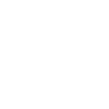
t = 0.00 s
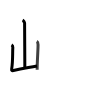
t = 2.75 s
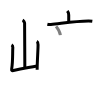
t = 5.50 s
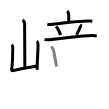
t = 8.50 s
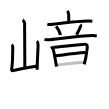
t = 11.25 s
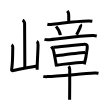
t = 14.00 s

The animated SVG that drew these frames (rendered in a browser with its animation timeline set to each time). Animation: 14 SMIL elements (animate=14); one cycle of 14.00 s.

<svg width="109px" height="109px" viewBox="0 0 px 109px" xmlns="http://www.w3.org/2000/svg" xmlns:xlink="http://www.w3.org/1999/xlink" xml:space="preserve" version="1.1"  baseProfile="full">
<path d="M22.63,20c0.59,0.33,1.96,2.44,1.96,3.1c0,6.84,0.25,36.22,0.25,44.99" style="fill:none;stroke:black;stroke-width:3;opacity:0">
  <animate attributeType="CSS" attributeName="opacity" from="0" to="1" begin="0s" dur="1s" repeatCount="Indefinite" fill="freeze" />
</path>
<path d="M11.53,44.85c0.65,0.36,1.35,1.88,1.3,2.61c-0.36,5,0.14,13.96-1.15,21.48c-0.28,1.63,0.19,2.01,1.77,1.64c9.01-2.09,12.64-2.54,23.59-4.63" style="fill:none;stroke:black;stroke-width:3;opacity:0">
  <animate attributeType="CSS" attributeName="opacity" from="0" to="1" begin="1s" dur="1s" repeatCount="Indefinite" fill="freeze" />
</path>
<path d="M36.76,41.4c0.65,0.36,1.3,2.68,1.3,3.41c0,5.62-0.9,15.95-0.9,25.06" style="fill:none;stroke:black;stroke-width:3;opacity:0">
  <animate attributeType="CSS" attributeName="opacity" from="0" to="1" begin="2s" dur="1s" repeatCount="Indefinite" fill="freeze" />
</path>
<path d="M67.24,11c0.99,1.22,1.48,1.22,1.48,4.07c0,2.85,0,2.08,0,7.25" style="fill:none;stroke:black;stroke-width:3;opacity:0">
  <animate attributeType="CSS" attributeName="opacity" from="0" to="1" begin="3s" dur="1s" repeatCount="Indefinite" fill="freeze" />
</path>
<path d="M47.36,24.27c1.1,0.27,2.4,0.37,3.49,0.27c9.36-0.82,23.63-3.4,37.6-3.52c1.84-0.02,2.94,0.13,3.86,0.26" style="fill:none;stroke:black;stroke-width:3;opacity:0">
  <animate attributeType="CSS" attributeName="opacity" from="0" to="1" begin="4s" dur="1s" repeatCount="Indefinite" fill="freeze" />
</path>
<path d="M56.1,26.41c2.61,3.22,4.03,6.67,4.27,8.79" style="fill:none;stroke:black;stroke-width:3;opacity:0">
  <animate attributeType="CSS" attributeName="opacity" from="0" to="1" begin="5s" dur="1s" repeatCount="Indefinite" fill="freeze" />
</path>
<path d="M80.35,24.53c0.41,0.34,0.46,0.51,0.41,0.8c-0.33,1.93-3.37,7.96-4.19,9.44" style="fill:none;stroke:black;stroke-width:3;opacity:0">
  <animate attributeType="CSS" attributeName="opacity" from="0" to="1" begin="6s" dur="1s" repeatCount="Indefinite" fill="freeze" />
</path>
<path d="M44.5,39.4c1.11,0.33,2.4,0.41,3.5,0.33c8.07-0.58,31.1-3.9,44.87-4.15c1.84-0.03,2.95,0.16,3.87,0.32" style="fill:none;stroke:black;stroke-width:3;opacity:0">
  <animate attributeType="CSS" attributeName="opacity" from="0" to="1" begin="7s" dur="1s" repeatCount="Indefinite" fill="freeze" />
</path>
<path d="M51.34,46.49c0.6,0.9,0.9,1.36,1.59,2.41c0.99,1.51,2.62,12.35,3.61,17.68" style="fill:none;stroke:black;stroke-width:3;opacity:0">
  <animate attributeType="CSS" attributeName="opacity" from="0" to="1" begin="8s" dur="1s" repeatCount="Indefinite" fill="freeze" />
</path>
<path d="M53.3,47.34c3.4-0.15,28.52-3.11,31.61-3.11c2.07,0,2.65,1.37,2.27,4.21c-0.2,1.51-1.05,9.35-2.93,16.02" style="fill:none;stroke:black;stroke-width:3;opacity:0">
  <animate attributeType="CSS" attributeName="opacity" from="0" to="1" begin="9s" dur="1s" repeatCount="Indefinite" fill="freeze" />
</path>
<path d="M55.25,55.93C62.3,55,78.3,52.79,85.03,52.52" style="fill:none;stroke:black;stroke-width:3;opacity:0">
  <animate attributeType="CSS" attributeName="opacity" from="0" to="1" begin="10s" dur="1s" repeatCount="Indefinite" fill="freeze" />
</path>
<path d="M56.77,65.02c8.81-0.98,22.88-2.71,27.12-2.71" style="fill:none;stroke:black;stroke-width:3;opacity:0">
  <animate attributeType="CSS" attributeName="opacity" from="0" to="1" begin="11s" dur="1s" repeatCount="Indefinite" fill="freeze" />
</path>
<path d="M43.28,76.33c1.09,0.28,3.1,0.33,4.19,0.28c9.86-0.44,33.03-2.59,47.21-3.55c1.81-0.12,2.91,0.13,3.82,0.28" style="fill:none;stroke:black;stroke-width:3;opacity:0">
  <animate attributeType="CSS" attributeName="opacity" from="0" to="1" begin="12s" dur="1s" repeatCount="Indefinite" fill="freeze" />
</path>
<path d="M68.63,66.31c0.33,0.33,1.02,2.46,1.09,3.12c0.06,0.66-0.04,26.21-0.11,30.32" style="fill:none;stroke:black;stroke-width:3;opacity:0">
  <animate attributeType="CSS" attributeName="opacity" from="0" to="1" begin="13s" dur="1s" repeatCount="Indefinite" fill="freeze" />
</path>
</svg>
